Run: headless pygame with SDL's dummy video driver; simulated clock (each Clock.tick advances the game by its frame time, no real sleeping); random seed 0; keys injected as events and as key.get_pressed() state; mouse plan: one left click at the window centre at the start of phase 2, then a move to the lower-right quarter at the start of phase 3.
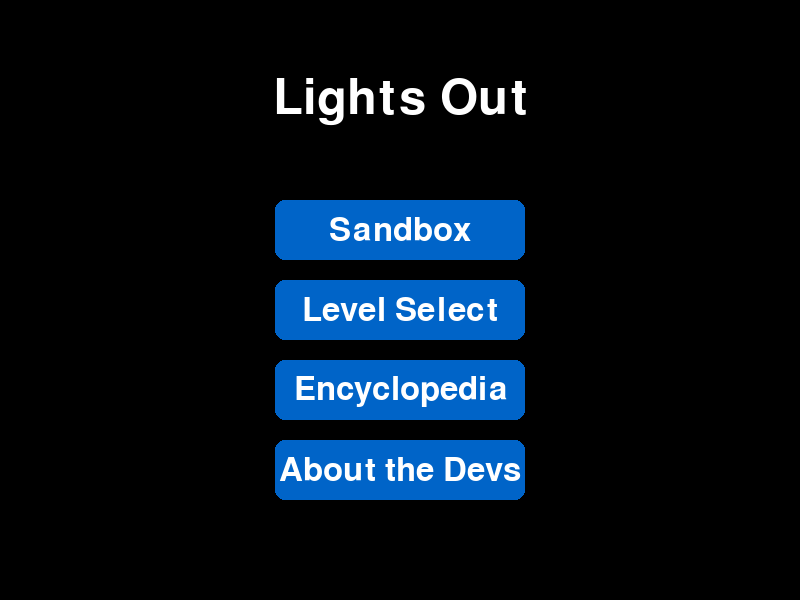
Frame 1 of 4 · flips 1–60 · no input
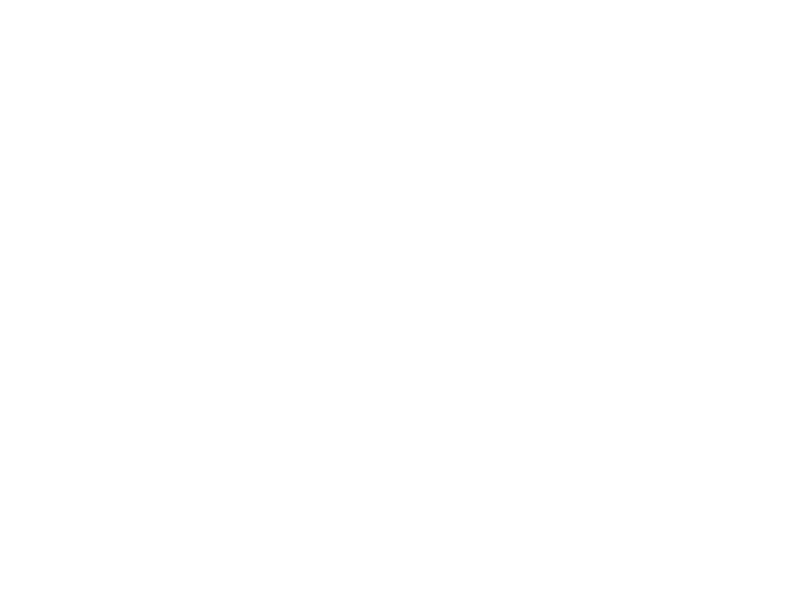
Frame 2 of 4 · flips 61–180 · clicked the window centre · tapped SPACE, RETURN · held RIGHT (→), D
Frame 3 of 4 · flips 181–300 · moved the mouse to the lower-right quarter · held DOWN (↓), S · screen unchanged from frame 2, image omitted
Frame 4 of 4 · flips 301–420 · held LEFT (←), A, UP (↑), W · screen unchanged from frame 3, image omitted

The pygame program that drew these frames:

import pygame
import sys
import random

# Initialize Pygame
pygame.init()

# Screen setup
SCREEN_WIDTH, SCREEN_HEIGHT = 800, 600
screen = pygame.display.set_mode((SCREEN_WIDTH, SCREEN_HEIGHT))
pygame.display.set_caption("Lights Out with Lightning Animation")

# Colors
WHITE = (255, 255, 255)
BLACK = (0, 0, 0)
BUTTON_COLOR = (0, 100, 200)
BUTTON_HOVER_COLOR = (0, 150, 250)
LIGHTNING_COLOR = (255, 255, 0)  # Yellow lightning

# Fonts
title_font = pygame.font.Font(None, 72)
button_font = pygame.font.Font(None, 48)

# Button data for the title screen
button_data = [
    {"text": "Sandbox", "rect": pygame.Rect(275, 200, 250, 60), "screen": "sandbox"},
    {"text": "Level Select", "rect": pygame.Rect(275, 280, 250, 60), "screen": "levels"},
    {"text": "Encyclopedia", "rect": pygame.Rect(275, 360, 250, 60), "screen": "white"},
    {"text": "About the Devs", "rect": pygame.Rect(275, 440, 250, 60), "screen": "yellow"},
]

# Lightning parameters
lightning_segments = []
current_segment_index = 0
strike_interval = 200  # Interval between strikes
lightning_timer = 0
strike_from_left = True  # Alternates between left and right


def generate_lightning():
    """Generates lightning points targeting the title's center while avoiding buttons."""
    start_x = 0 if strike_from_left else SCREEN_WIDTH  # Left or right
    end_x, end_y = SCREEN_WIDTH // 2, 100  # Title position

    points = [(start_x, random.randint(50, SCREEN_HEIGHT - 50))]  # Random starting Y position

    for _ in range(8):  # Generate intermediate points
        last_x, last_y = points[-1]
        # Move horizontally towards the center, vertically random
        new_x = last_x + random.randint(40, 80) * (1 if strike_from_left else -1)
        new_y = last_y + random.randint(-60, 60)

        # Ensure points stay within screen boundaries
        new_x = max(0, min(SCREEN_WIDTH, new_x))
        new_y = max(50, min(SCREEN_HEIGHT - 50, new_y))

        # Check if this segment crosses any buttons
        if not any(button["rect"].collidepoint(new_x, new_y) for button in button_data):
            points.append((new_x, new_y))

    points.append((end_x, end_y))  # Final point is the title's center
    return points


def draw_lightning():
    """Draw the visible lightning segments."""
    for i in range(current_segment_index):
        pygame.draw.line(screen, LIGHTNING_COLOR, lightning_segments[i], lightning_segments[i + 1], 6)


def draw_buttons(mouse_pos):
    for button in button_data:
        rect = button["rect"]
        color = BUTTON_HOVER_COLOR if rect.collidepoint(mouse_pos) else BUTTON_COLOR
        pygame.draw.rect(screen, color, rect, border_radius=10)
        text_surface = button_font.render(button["text"], True, WHITE)
        text_rect = text_surface.get_rect(center=rect.center)
        screen.blit(text_surface, text_rect)


def draw_grid():
    """Draw a 20x20 grid."""
    grid_size = 20
    for x in range(0, SCREEN_WIDTH, SCREEN_WIDTH // grid_size):
        pygame.draw.line(screen, BLACK, (x, 0), (x, SCREEN_HEIGHT))
    for y in range(0, SCREEN_HEIGHT, SCREEN_HEIGHT // grid_size):
        pygame.draw.line(screen, BLACK, (0, y), (SCREEN_WIDTH, y))


def main():
    global lightning_segments, current_segment_index, lightning_timer, strike_from_left
    current_screen = "title"

    while True:
        mouse_pos = pygame.mouse.get_pos()
        screen.fill(BLACK if current_screen == "title" else WHITE)

        # Handle screen logic
        if current_screen == "title":
            # Draw title
            title_surface = title_font.render("Lights Out", True, WHITE)
            title_rect = title_surface.get_rect(center=(SCREEN_WIDTH // 2, 100))
            screen.blit(title_surface, title_rect)

            draw_buttons(mouse_pos)
            # Handle lightning animation
            if lightning_timer <= 0:
                if current_segment_index == 0:  # Generate new lightning path
                    lightning_segments = generate_lightning()
                draw_lightning()

                current_segment_index += 1
                if current_segment_index >= len(lightning_segments) - 1:  # Reset after complete strike
                    lightning_timer = strike_interval
                    current_segment_index = 0
                    strike_from_left = not strike_from_left  # Switch side
            else:
                lightning_timer -= 1

        elif current_screen == "sandbox":
            draw_grid()
            # Back button
            back_button = pygame.Rect(20, 20, 100, 50)
            pygame.draw.rect(screen, BUTTON_COLOR, back_button, border_radius=10)
            back_text = button_font.render("Back", True, WHITE)
            screen.blit(back_text, back_text.get_rect(center=back_button.center))

        # Event handling
        for event in pygame.event.get():
            if event.type == pygame.QUIT:
                pygame.quit()
                sys.exit()
            if event.type == pygame.MOUSEBUTTONDOWN:
                if current_screen == "title":
                    for button in button_data:
                        if button["rect"].collidepoint(mouse_pos):
                            current_screen = button["screen"]
                elif current_screen == "sandbox":
                    back_button = pygame.Rect(20, 20, 100, 50)
                    if back_button.collidepoint(mouse_pos):
                        current_screen = "title"

        pygame.display.flip()  # Update the screen


if __name__ == "__main__":
    main()
